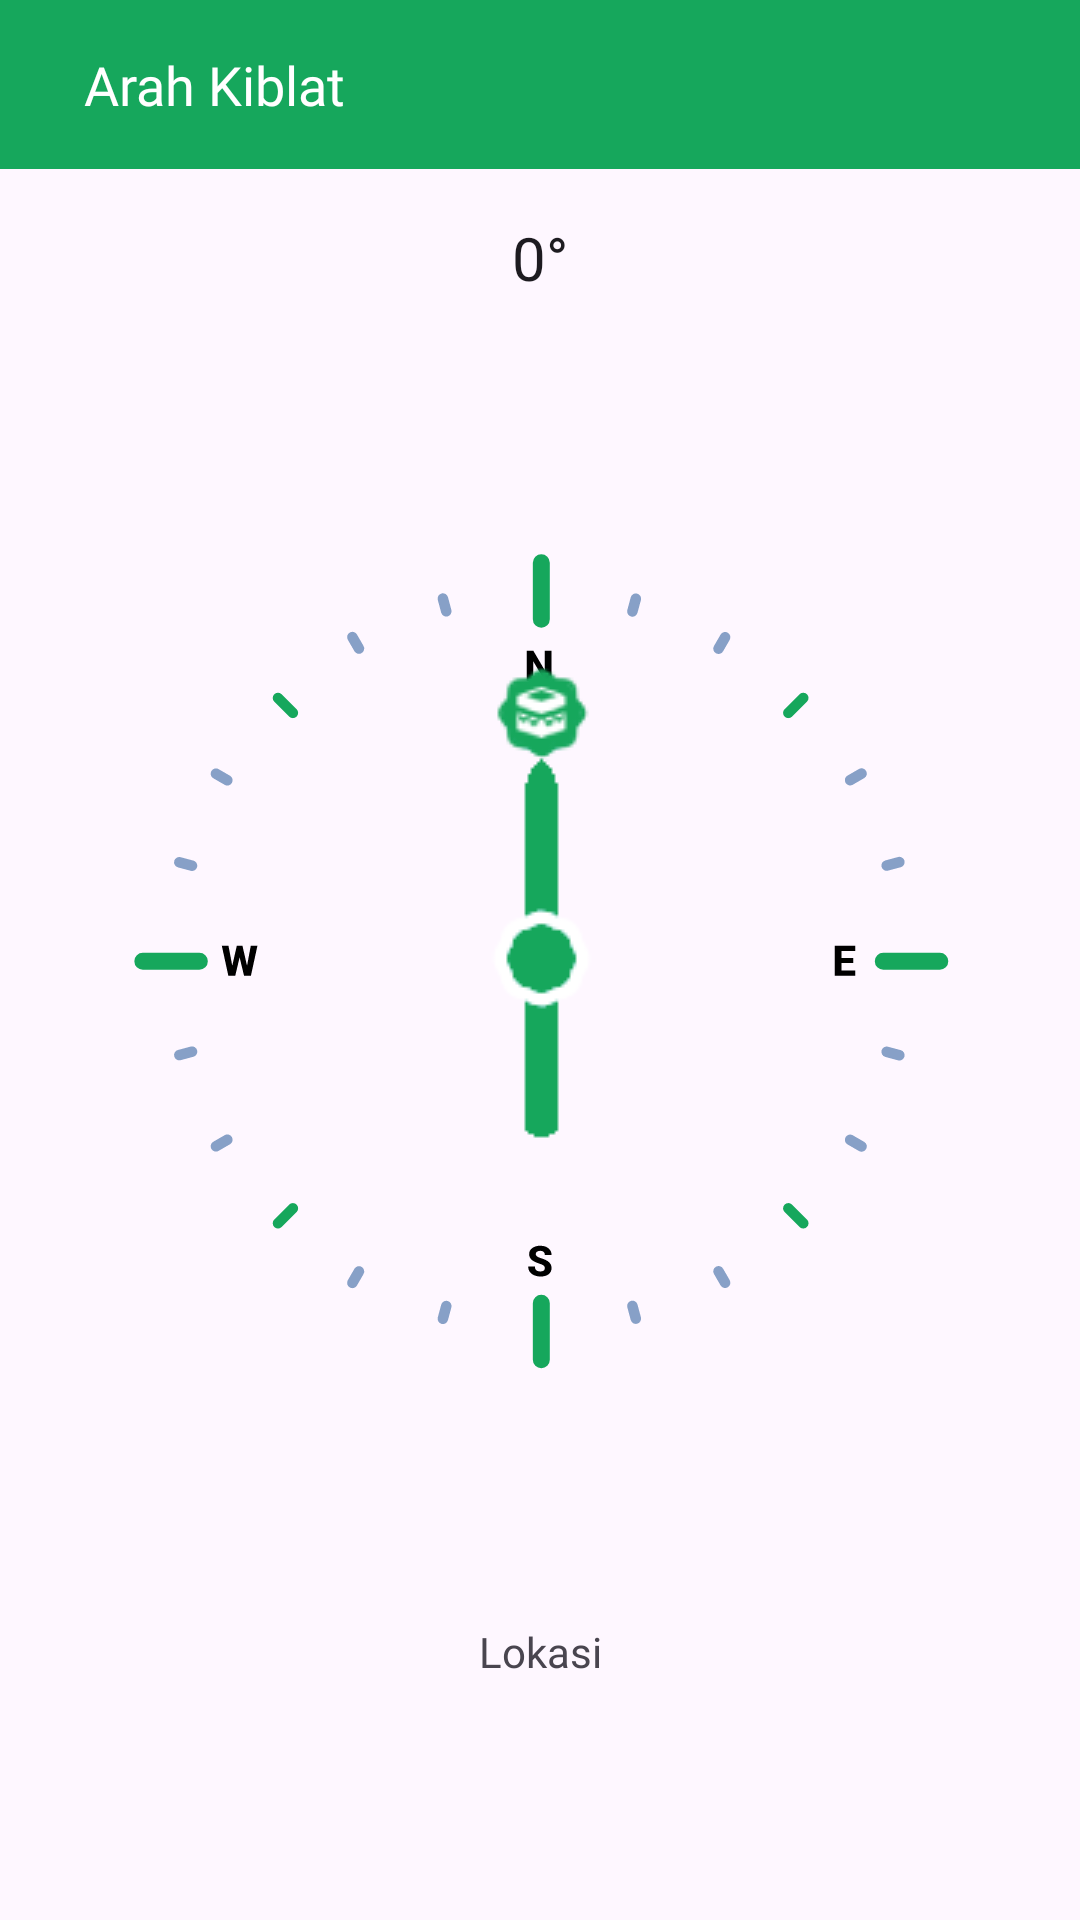

The Android layout XML behind this screen, and the referenced resources:
<!-- AndroidManifest.xml: application theme Theme.JabarMengaji -->
<!-- res/layout/fragment_qibla.xml -->
<?xml version="1.0" encoding="utf-8"?>
<androidx.constraintlayout.widget.ConstraintLayout xmlns:android="http://schemas.android.com/apk/res/android"
    xmlns:app="http://schemas.android.com/apk/res-auto"
    xmlns:tools="http://schemas.android.com/tools"
    android:layout_width="match_parent"
    android:layout_height="match_parent"
    tools:context=".view.QiblaFragment">

    <LinearLayout
        android:id="@+id/toolbarQibla"
        android:layout_width="match_parent"
        android:layout_height="wrap_content"
        android:background="@color/green_600"
        android:orientation="horizontal"
        android:gravity="center_vertical"
        android:padding="16dp"
        app:layout_constraintTop_toTopOf="parent"
        app:layout_constraintStart_toStartOf="parent"
        app:layout_constraintEnd_toEndOf="parent">

        <ImageView
            android:id="@+id/btnBack"
            android:layout_width="wrap_content"
            android:layout_height="wrap_content"
            android:src="@drawable/ic_back"
            android:contentDescription="@string/back" />

        <TextView
            android:id="@+id/tvTitleQibla"
            android:layout_width="wrap_content"
            android:layout_height="wrap_content"
            android:text="@string/arah_kiblat"
            android:fontFamily="@font/roboto_bold"
            android:textSize="18sp"
            android:layout_marginStart="12dp"
            android:textColor="@color/white" />

    </LinearLayout>

    <TextView
        android:id="@+id/tvDirection"
        android:layout_width="wrap_content"
        android:layout_height="wrap_content"
        android:layout_marginTop="16dp"
        android:textAppearance="@style/TextAppearance.AppCompat.Title"
        android:text="@string/default_degrees"
        android:fontFamily="@font/roboto_medium"
        app:layout_constraintEnd_toEndOf="parent"
        app:layout_constraintStart_toStartOf="parent"
        app:layout_constraintTop_toBottomOf="@id/toolbarQibla" />

    <ImageView
        android:id="@+id/ivCompass"
        android:layout_width="wrap_content"
        android:layout_height="wrap_content"
        android:contentDescription="@string/compass"
        app:layout_constraintBottom_toBottomOf="parent"
        app:layout_constraintEnd_toEndOf="parent"
        app:layout_constraintStart_toStartOf="parent"
        app:layout_constraintTop_toTopOf="parent"
        app:srcCompat="@drawable/ic_compass_direction" />

    <ImageView
        android:id="@+id/ivNeedle"
        android:layout_width="wrap_content"
        android:layout_height="wrap_content"
        android:contentDescription="@string/compass"
        app:layout_constraintBottom_toBottomOf="@+id/ivCompass"
        app:layout_constraintEnd_toEndOf="@+id/ivCompass"
        app:layout_constraintStart_toStartOf="@+id/ivCompass"
        app:layout_constraintTop_toTopOf="@+id/ivCompass"
        app:srcCompat="@drawable/ic_qibla_needle" />

    <TextView
        android:id="@+id/tvLocation"
        android:layout_width="wrap_content"
        android:layout_height="wrap_content"
        android:layout_marginTop="16dp"
        android:text="@string/lokasi"
        android:fontFamily="@font/roboto"
        app:layout_constraintEnd_toEndOf="parent"
        app:layout_constraintStart_toStartOf="parent"
        app:layout_constraintTop_toBottomOf="@+id/ivCompass" />

</androidx.constraintlayout.widget.ConstraintLayout>
<!-- resources referenced by this layout -->
<resources>
  <color name="green_600">#16A75C</color>
  <color name="white">#FFFFFFFF</color>
  <!-- drawable ic_compass_direction: vector/xml drawable (drawable, 8742 chars, omitted) -->
  <!-- drawable ic_qibla_needle: png bitmap (drawable, 2492 bytes) -->
  <string name="arah_kiblat">Arah Kiblat</string>
  <string name="back">Back</string>
  <string name="compass">Compass</string>
  <string name="default_degrees">0°</string>
  <string name="lokasi">Lokasi</string>
  <style name="Theme.JabarMengaji" parent="Base.Theme.JabarMengaji" />
  <style name="Base.Theme.JabarMengaji" parent="Theme.Material3.DayNight.NoActionBar">
          <item name="colorPrimary">@color/green_600</item>
          <item name="colorPrimaryDark">@color/green_800</item>
          <item name="colorAccent">@color/green_500</item>
      </style>
  <color name="green_800">#008444</color>
  <color name="green_500">#1FB767</color>
</resources>
